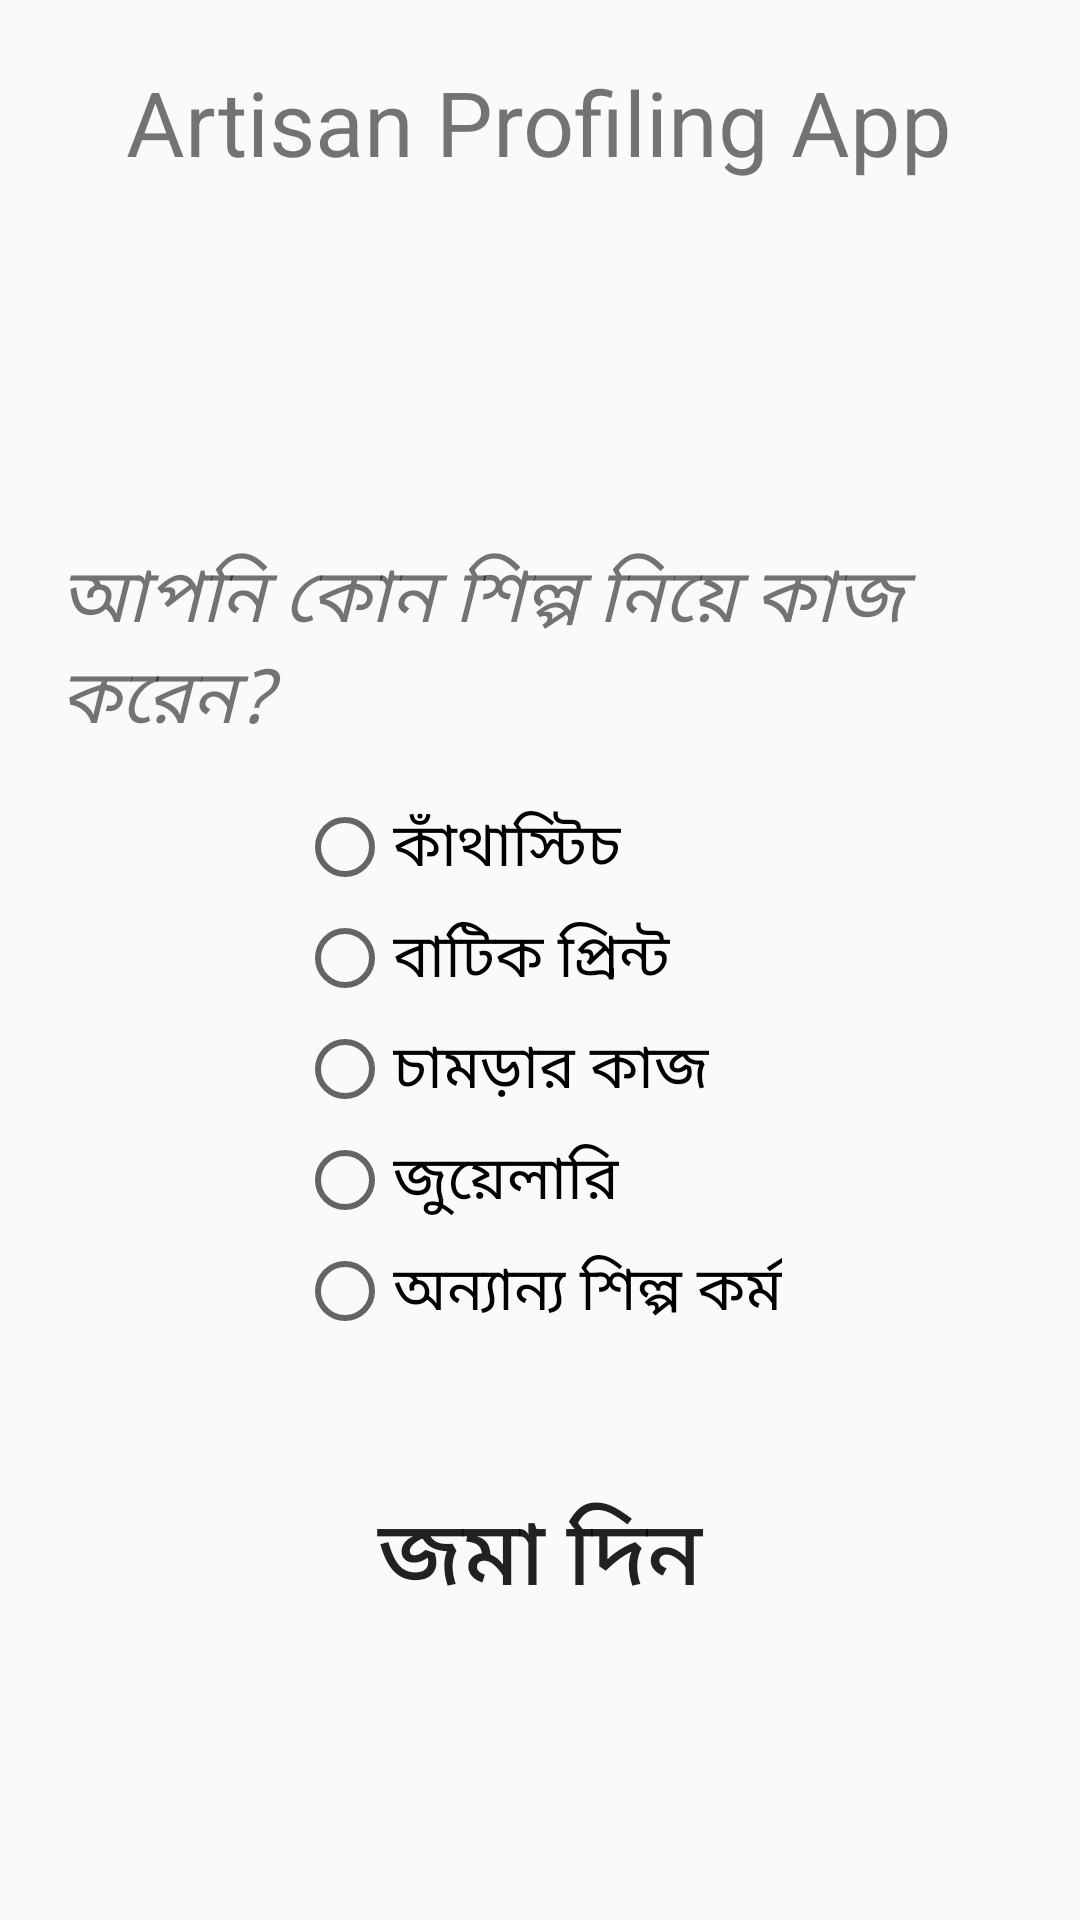

The Android layout XML behind this screen, and the referenced resources:
<!-- AndroidManifest.xml: activity theme Theme.AppCompat.Light.NoActionBar -->
<!-- res/layout/activity_edit_artform.xml -->
<?xml version="1.0" encoding="utf-8"?>
<ScrollView xmlns:android="http://schemas.android.com/apk/res/android"
    android:layout_width="fill_parent"
    android:layout_height="wrap_content"
    android:orientation="vertical"
    android:fillViewport="false">
    <LinearLayout
        android:orientation="vertical"
        xmlns:app="http://schemas.android.com/apk/res-auto"
        xmlns:tools="http://schemas.android.com/tools"
        android:layout_width="match_parent"
        android:layout_height="wrap_content"
        tools:context=".MainActivity">
        
        <LinearLayout
            android:layout_width="match_parent"
            android:layout_height="80dp"
            android:orientation="horizontal"
            android:background="@drawable/top_gradient"/>
        <TextView
            android:layout_marginTop="-60dp"
            android:layout_width="wrap_content"
            android:layout_height="wrap_content"
            android:text="@string/app_name"
            android:textSize="30sp"
            android:layout_gravity="center"
            android:gravity="center"

            android:textColor="@color/Heading"
            />


        <TextView
            android:layout_width="wrap_content"
            android:layout_height="wrap_content"
            android:layout_marginTop="120dp"
            android:text="@string/artformString"
            android:textSize="25sp"
            android:paddingLeft="20dp"
            android:paddingRight="20dp"
            android:textColor="@color/textColor"
            android:textStyle="italic"
            app:layout_constraintBottom_toBottomOf="parent"
            app:layout_constraintLeft_toLeftOf="parent"
            app:layout_constraintRight_toRightOf="parent"
            app:layout_constraintTop_toTopOf="parent" />



        <RadioGroup
            android:layout_width="wrap_content"
            android:layout_height="wrap_content"
            android:layout_gravity="center"
            android:id="@+id/radioGroup2"
            >
            <RadioButton
                android:id="@+id/radio1"
                android:layout_width="wrap_content"
                android:layout_height="wrap_content"
                android:text="কাঁথাস্টিচ"
                android:layout_marginTop="15dp"
                android:textSize="20dp" />

            <RadioButton
                android:id="@+id/radio2"
                android:layout_width="wrap_content"
                android:layout_height="wrap_content"
                android:text="বাটিক প্রিন্ট"
                android:layout_marginTop="5dp"
                android:textSize="20dp" />
            <RadioButton
                android:id="@+id/radio3"
                android:layout_width="wrap_content"
                android:layout_height="wrap_content"
                android:text="চামড়ার কাজ"
                android:layout_marginTop="5dp"
                android:textSize="20dp" />

            <RadioButton
                android:id="@+id/radio4"
                android:layout_width="wrap_content"
                android:layout_height="wrap_content"
                android:text="জুয়েলারি"
                android:layout_marginTop="5dp"
                android:textSize="20dp" />

            <RadioButton
                android:id="@+id/radio5"
                android:layout_width="wrap_content"
                android:layout_height="wrap_content"
                android:text="অন্যান্য শিল্প কর্ম"
                android:layout_marginTop="5dp"
                android:textSize="20dp" />
        </RadioGroup>




        <Button
            android:id="@+id/submitBtn"
            android:layout_width="match_parent"
            android:layout_height="wrap_content"
            android:layout_marginLeft="90dp"
            android:layout_marginRight="90dp"
            android:text="@string/submit"
            android:textSize="30sp"
            android:padding="10dp"

            android:background="@drawable/btn_round"
            android:layout_marginTop="40dp" />

    </LinearLayout>
</ScrollView>
<!-- resources referenced by this layout -->
<resources>
  <string name="app_name">Artisan Profiling App</string>
  <string name="artformString">আপনি কোন শিল্প নিয়ে কাজ করেন?</string>
  <string name="submit">জমা দিন</string>
</resources>
